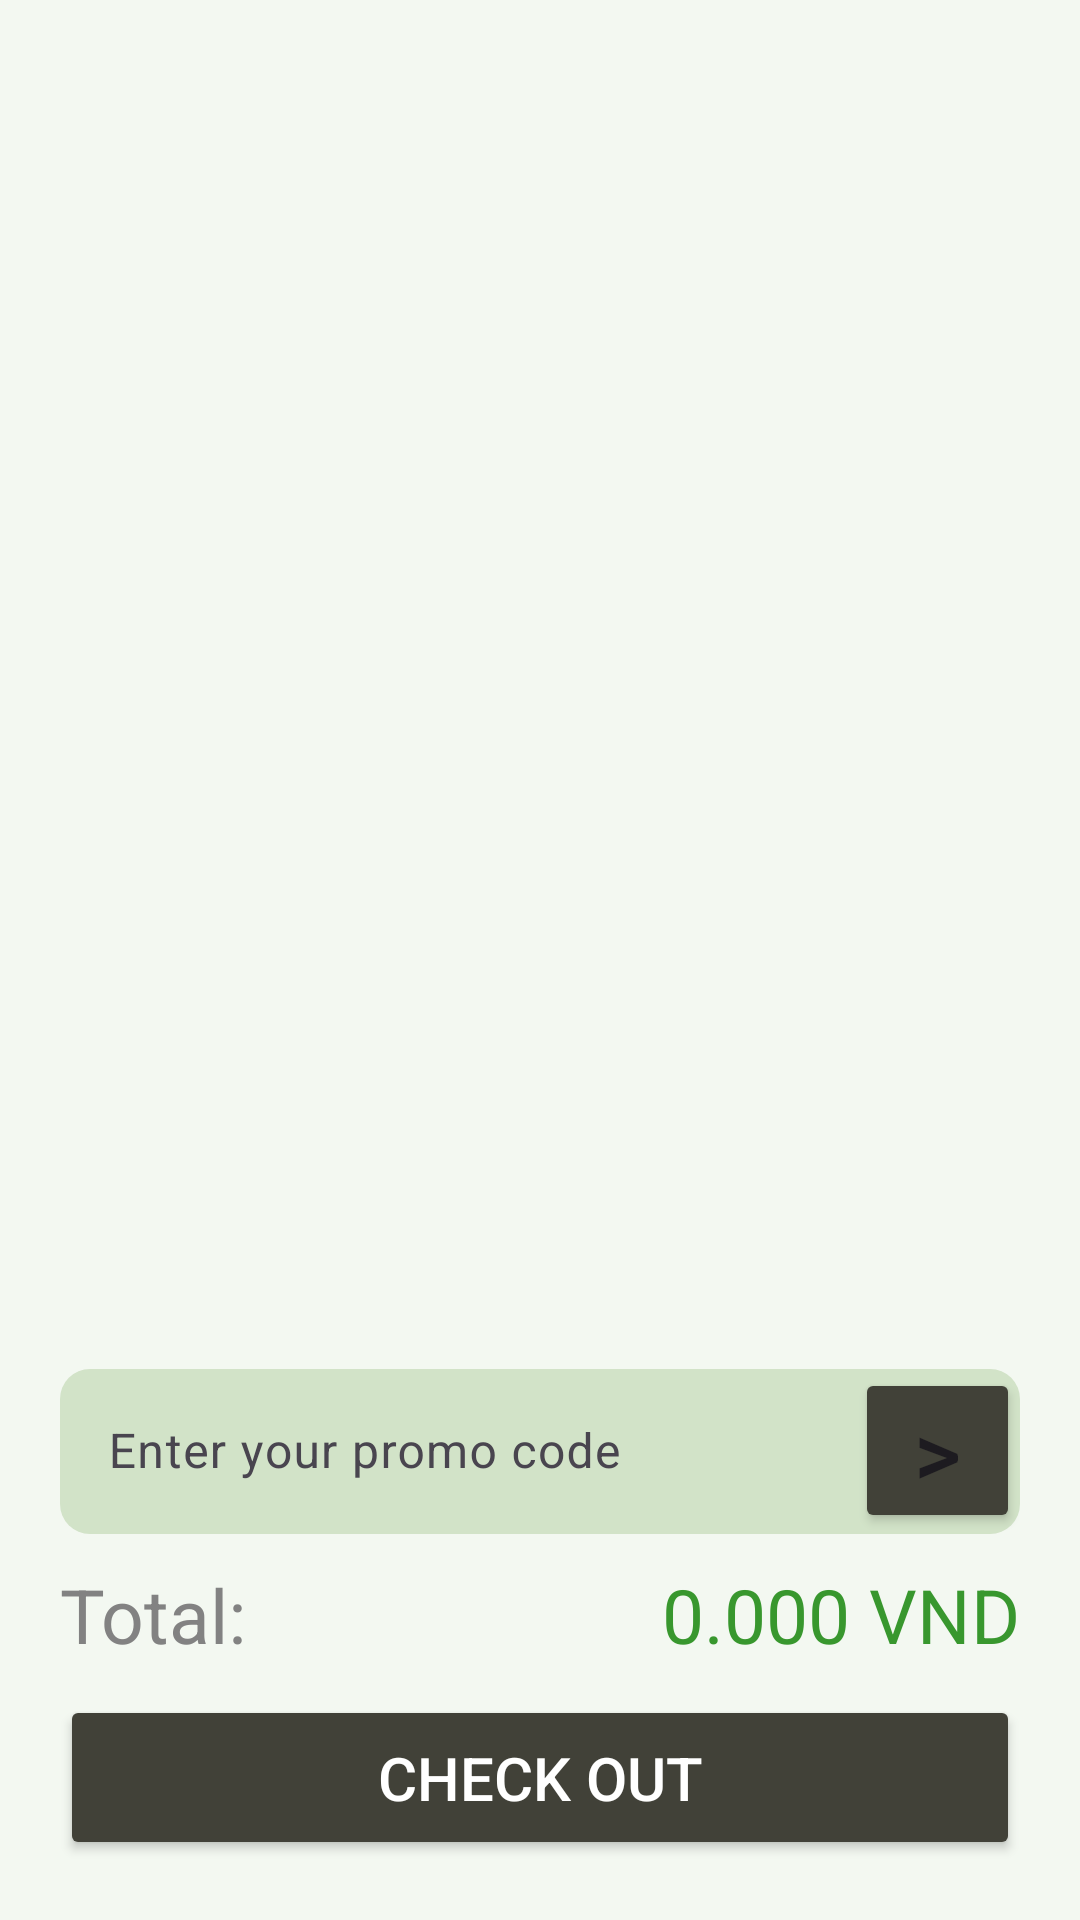

Write the Android layout XML for this screen, with the resource values it uses.
<!-- AndroidManifest.xml: application theme Theme.PHQ_Market -->
<!-- res/layout/fragment__cart.xml -->
<?xml version="1.0" encoding="utf-8"?>
<RelativeLayout xmlns:android="http://schemas.android.com/apk/res/android"
    xmlns:tools="http://schemas.android.com/tools"
    android:layout_width="match_parent"
    android:layout_height="match_parent"
    xmlns:app="http://schemas.android.com/apk/res-auto"
    tools:context=".fragment.Fragment_Cart"
    android:padding="20dp"
    android:background="@color/background">

    <androidx.recyclerview.widget.RecyclerView
        android:id="@+id/rcvCart"
        android:layout_width="match_parent"
        android:layout_height="match_parent"
        tools:listitem="@layout/layout_item_cart"
        android:layout_above="@id/rlt3"
        android:background="@color/background"
        android:layout_alignParentTop="true"/>


    <RelativeLayout
        android:id="@+id/rlt3"
        android:layout_width="match_parent"
        android:layout_height="wrap_content"
        android:layout_above="@id/rlt2">

        <com.google.android.material.textfield.TextInputLayout
            android:layout_width="match_parent"
            android:layout_height="wrap_content">

            <com.google.android.material.textfield.TextInputEditText
                android:layout_width="match_parent"
                android:layout_height="55dp"
                android:hint="Enter your promo code"
                android:background="@drawable/radius" />
        </com.google.android.material.textfield.TextInputLayout>

        <Button
            android:layout_width="55dp"
            android:layout_height="55dp"
            android:layout_alignParentEnd="true"
            android:text=">"
            android:padding="0dp"
            android:layout_marginTop="5dp"
            android:textSize="30dp"
            android:backgroundTint="@color/button_login"
            app:cornerRadius="10dp" />

    </RelativeLayout>

    <RelativeLayout
        android:id="@+id/rlt2"
        android:layout_width="match_parent"
        android:layout_height="wrap_content"
        android:layout_above="@id/btnCheckOut"
        android:layout_marginTop="10dp"
        android:layout_marginBottom="10dp">

        <TextView
            android:layout_width="wrap_content"
            android:layout_height="wrap_content"
            android:text="Total: "
            android:textColor="@color/text_color"
            android:textSize="25dp"
            android:layout_alignParentStart="true"/>
        <TextView
            android:id="@+id/tvCost"
            android:layout_width="wrap_content"
            android:layout_height="wrap_content"
            android:text="0.000"
            android:textSize="25dp"
            android:textColor="@color/navigation_selected"
            android:layout_toLeftOf="@id/VND"/>
        <TextView
            android:id="@+id/VND"
            android:layout_width="wrap_content"
            android:layout_height="wrap_content"
            android:text=" VND"
            android:textSize="25dp"
            android:textColor="@color/navigation_selected"
            android:layout_alignParentEnd="true"/>
    </RelativeLayout>

    <Button
        android:id="@+id/btnCheckOut"
        android:layout_width="match_parent"
        android:layout_height="55dp"
        android:text="Check out"
        android:backgroundTint="@color/button_login"
        android:layout_alignParentBottom="true"
        android:textSize="20dp"
        android:textColor="@color/white"
        app:cornerRadius="10dp"/>
</RelativeLayout>
<!-- res/layout/layout_item_cart.xml (included above) -->
<?xml version="1.0" encoding="utf-8"?>
<LinearLayout xmlns:android="http://schemas.android.com/apk/res/android"
    xmlns:app="http://schemas.android.com/apk/res-auto"
    android:layout_width="match_parent"
    android:layout_height="match_parent"
    android:orientation="vertical"
    android:background="@color/background">

   <androidx.cardview.widget.CardView
       android:layout_width="match_parent"
       android:layout_height="wrap_content"
       android:background="@drawable/nen_search"
       app:cardCornerRadius="15dp"
       android:layout_marginTop="10dp">

       <RelativeLayout
           android:layout_width="match_parent"
           android:background="@drawable/nen_search"
           android:layout_height="100dp">

           <CheckBox
               android:id="@+id/Chk_check"
               android:layout_width="wrap_content"
               android:layout_height="wrap_content"
               android:layout_centerVertical="true"/>

           <ImageView
               android:id="@+id/imgAnh"
               android:layout_width="100dp"
               android:layout_height="100dp"
               android:layout_centerVertical="true"
               android:src="@drawable/logo"
               android:layout_toRightOf="@id/Chk_check"
               android:layout_marginRight="20dp"/>

           <TextView
               android:id="@+id/tvName"
               android:layout_width="wrap_content"
               android:layout_height="wrap_content"
               android:layout_toRightOf="@id/imgAnh"
               android:layout_toLeftOf="@+id/btndelete"
               android:text="Logo"
               android:textSize="14dp"
               android:layout_marginTop="10dp"
               android:textColor="@color/text_color"
               android:maxLines="1"
               android:ellipsize="end" />

           <LinearLayout
               android:id="@+id/lnprice"
               android:layout_width="wrap_content"
               android:layout_height="wrap_content"
               android:layout_toRightOf="@id/imgAnh"
               android:layout_below="@id/tvName"
               android:orientation="horizontal"
               android:layout_marginTop="6dp">
               <TextView
                   android:id="@+id/tvCost"
                   android:layout_width="wrap_content"
                   android:layout_height="wrap_content"
                   android:text="945.000"
                   android:maxLines="1"
                   android:ellipsize="end"
                   android:textSize="14dp"
                   android:textStyle="bold"
                   android:textColor="@color/navigation_selected"/>
               <TextView
                   android:layout_width="wrap_content"
                   android:layout_height="wrap_content"
                   android:text="VND"
                   android:textColor="@color/navigation_selected"
                   android:layout_marginLeft="10dp"/>
           </LinearLayout>

           <LinearLayout
               android:id="@+id/ln1"
               android:layout_width="wrap_content"
               android:layout_height="wrap_content"
               android:orientation="horizontal"
               android:layout_marginTop="10dp"
               android:layout_toRightOf="@id/imgAnh"
               android:layout_below="@id/lnprice"
               android:gravity="center"
               android:layout_marginBottom="10dp">
               <ImageView
                   android:id="@+id/btnMinus"
                   android:layout_width="30dp"
                   android:layout_height="30dp"
                   android:src="@drawable/btn_minus"/>

               <TextView
                   android:id="@+id/tvquantity"
                   android:layout_width="wrap_content"
                   android:layout_height="wrap_content"
                   android:text="01"
                   android:textSize="18dp"
                   android:layout_marginLeft="15dp"
                   android:layout_marginRight="15dp"/>

               <ImageView
                   android:id="@+id/btnPlus"
                   android:layout_width="30dp"
                   android:layout_height="30dp"
                   android:src="@drawable/btn_plus" />
           </LinearLayout>

           <ImageView
               android:id="@+id/btndelete"
               android:layout_width="24dp"
               android:layout_height="24dp"
               android:layout_margin="9dp"
               android:src="@drawable/delete"
               android:layout_alignParentEnd="true"/>

       </RelativeLayout>
   </androidx.cardview.widget.CardView>
</LinearLayout>
<!-- resources referenced by this layout -->
<resources>
  <color name="background">#F3F8F1</color>
  <color name="button_login">#414138</color>z
  <color name="navigation_selected">#38972E</color>
  <color name="text_color">#828282</color>
  <color name="white">#FFFFFFFF</color>
  <!-- drawable btn_minus: png bitmap (drawable, 485 bytes) -->
  <!-- drawable btn_plus: png bitmap (drawable, 549 bytes) -->
  <!-- drawable delete: png bitmap (drawable, 768 bytes) -->
  <!-- drawable logo: png bitmap (drawable, 32810 bytes) -->
  <!-- drawable radius (drawable) -->
  <?xml version="1.0" encoding="utf-8"?>
  <shape xmlns:android="http://schemas.android.com/apk/res/android">
  
      <corners android:radius="10dp"/>
      <solid android:color="@color/input_text"/>
  </shape>
  <style name="Theme.PHQ_Market" parent="Base.Theme.PHQ_Market" />
  <color name="input_text">#D2E3C8</color>
  <style name="Base.Theme.PHQ_Market" parent="Theme.Material3.DayNight.NoActionBar">
          
          
      </style>
</resources>
